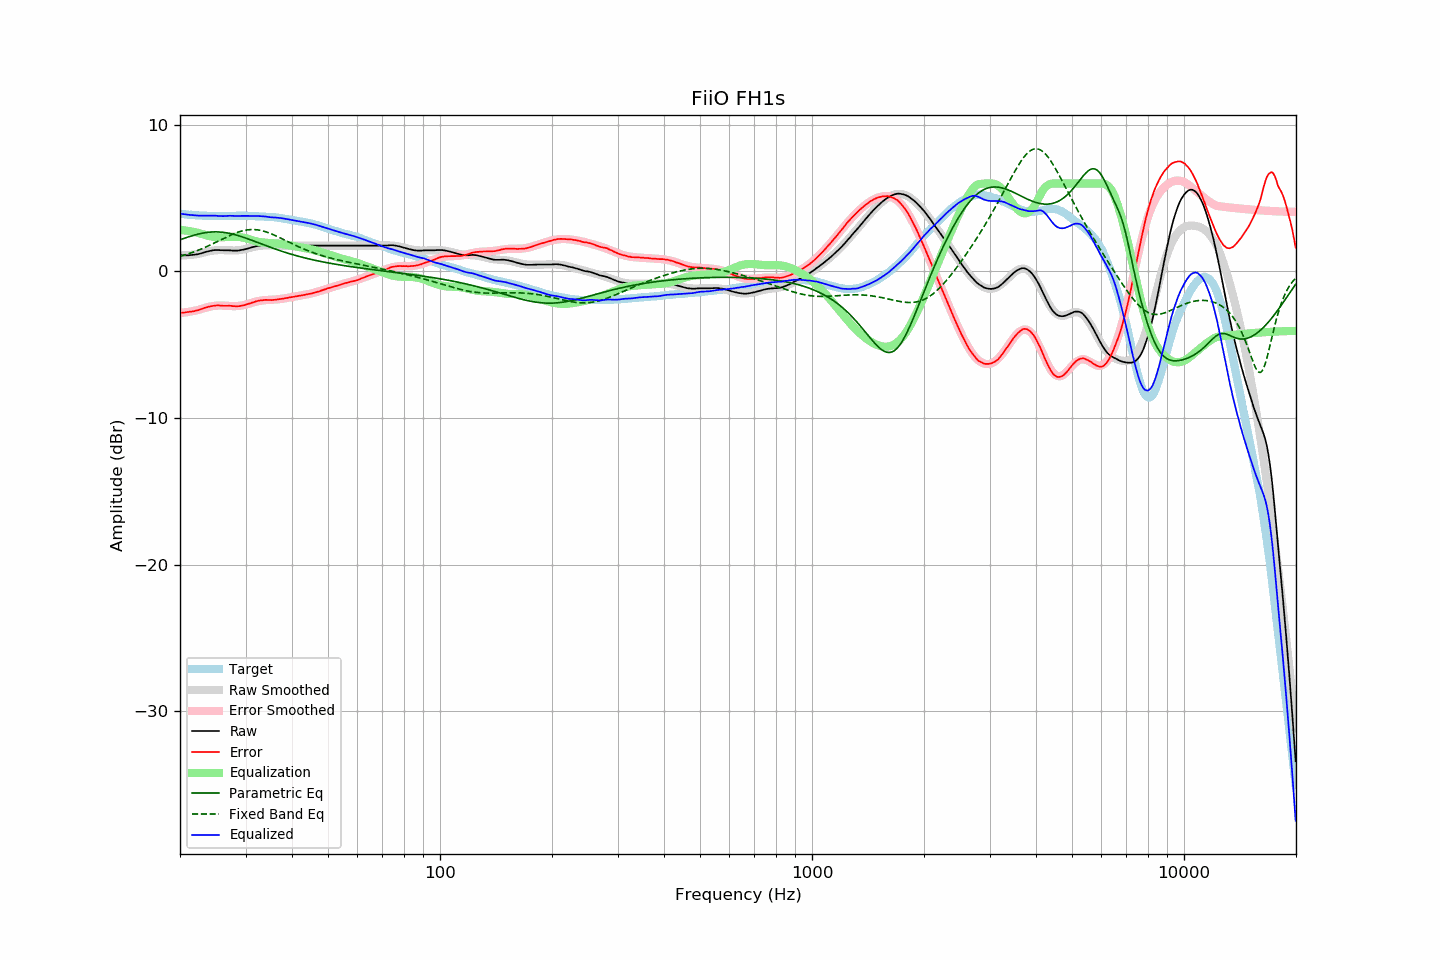

Data behind this chart, as committed beside it:
frequency, raw, error, smoothed, error_smoothed, equalization, parametric_eq, fixed_band_eq, equalized_raw, equalized_smoothed, target
20.00, 1.11, -2.82, 1.10, -2.84, 2.84, 2.16, 1.02, 3.95, 3.93, 3.93
20.20, 1.11, -2.81, 1.09, -2.83, 2.83, 2.20, 1.05, 3.94, 3.92, 3.92
20.40, 1.10, -2.81, 1.10, -2.81, 2.81, 2.24, 1.09, 3.91, 3.91, 3.91
20.61, 1.10, -2.80, 1.10, -2.80, 2.80, 2.27, 1.12, 3.90, 3.90, 3.90
20.81, 1.10, -2.78, 1.10, -2.78, 2.78, 2.31, 1.15, 3.88, 3.89, 3.88
21.02, 1.10, -2.77, 1.11, -2.77, 2.77, 2.35, 1.19, 3.87, 3.88, 3.87
21.23, 1.11, -2.75, 1.12, -2.75, 2.75, 2.38, 1.23, 3.86, 3.87, 3.86
21.44, 1.12, -2.75, 1.13, -2.73, 2.73, 2.42, 1.27, 3.85, 3.86, 3.87
21.66, 1.13, -2.72, 1.14, -2.71, 2.71, 2.45, 1.31, 3.84, 3.85, 3.85
21.87, 1.14, -2.71, 1.15, -2.69, 2.69, 2.48, 1.35, 3.82, 3.84, 3.85
22.09, 1.16, -2.67, 1.17, -2.66, 2.66, 2.51, 1.39, 3.82, 3.83, 3.83
22.31, 1.17, -2.66, 1.19, -2.64, 2.64, 2.54, 1.43, 3.81, 3.83, 3.83
22.54, 1.20, -2.62, 1.21, -2.61, 2.61, 2.57, 1.48, 3.81, 3.82, 3.82
22.76, 1.23, -2.59, 1.24, -2.57, 2.57, 2.59, 1.52, 3.80, 3.81, 3.82
22.99, 1.26, -2.55, 1.27, -2.54, 2.54, 2.61, 1.57, 3.80, 3.81, 3.81
23.22, 1.30, -2.50, 1.30, -2.51, 2.51, 2.63, 1.61, 3.81, 3.81, 3.80
23.45, 1.33, -2.48, 1.32, -2.48, 2.48, 2.65, 1.66, 3.81, 3.80, 3.81
23.69, 1.36, -2.44, 1.35, -2.45, 2.45, 2.66, 1.71, 3.80, 3.80, 3.79
23.92, 1.38, -2.40, 1.37, -2.42, 2.42, 2.68, 1.76, 3.80, 3.79, 3.78
24.16, 1.41, -2.38, 1.40, -2.39, 2.39, 2.69, 1.81, 3.80, 3.79, 3.79
24.40, 1.43, -2.36, 1.41, -2.37, 2.37, 2.69, 1.87, 3.80, 3.79, 3.79
24.65, 1.45, -2.34, 1.43, -2.36, 2.36, 2.70, 1.92, 3.81, 3.79, 3.79
24.89, 1.46, -2.33, 1.44, -2.34, 2.34, 2.70, 1.97, 3.80, 3.78, 3.79
25.14, 1.46, -2.32, 1.45, -2.33, 2.33, 2.70, 2.03, 3.79, 3.78, 3.78
25.39, 1.46, -2.32, 1.45, -2.33, 2.33, 2.69, 2.08, 3.79, 3.78, 3.78
25.65, 1.45, -2.33, 1.46, -2.33, 2.33, 2.69, 2.14, 3.78, 3.78, 3.78
25.91, 1.45, -2.33, 1.45, -2.33, 2.33, 2.68, 2.19, 3.78, 3.78, 3.78
26.16, 1.44, -2.35, 1.45, -2.33, 2.33, 2.66, 2.24, 3.77, 3.78, 3.79
26.43, 1.44, -2.35, 1.44, -2.34, 2.34, 2.65, 2.30, 3.78, 3.78, 3.79
26.69, 1.44, -2.35, 1.44, -2.35, 2.35, 2.63, 2.35, 3.78, 3.78, 3.79
26.96, 1.44, -2.34, 1.43, -2.35, 2.35, 2.61, 2.40, 3.79, 3.78, 3.78
27.23, 1.44, -2.34, 1.43, -2.36, 2.36, 2.59, 2.45, 3.80, 3.79, 3.78
27.50, 1.43, -2.35, 1.42, -2.37, 2.37, 2.57, 2.50, 3.80, 3.79, 3.78
27.77, 1.42, -2.37, 1.42, -2.37, 2.37, 2.54, 2.55, 3.79, 3.79, 3.79
28.05, 1.42, -2.37, 1.43, -2.37, 2.37, 2.51, 2.59, 3.79, 3.79, 3.79
28.33, 1.42, -2.38, 1.43, -2.36, 2.36, 2.48, 2.64, 3.78, 3.80, 3.80
28.62, 1.42, -2.38, 1.44, -2.36, 2.36, 2.45, 2.67, 3.78, 3.80, 3.80
28.90, 1.44, -2.37, 1.45, -2.35, 2.35, 2.42, 2.71, 3.79, 3.80, 3.81
29.19, 1.46, -2.34, 1.47, -2.33, 2.33, 2.38, 2.74, 3.79, 3.80, 3.80
29.48, 1.48, -2.32, 1.49, -2.31, 2.31, 2.35, 2.77, 3.79, 3.80, 3.80
29.78, 1.50, -2.30, 1.51, -2.29, 2.29, 2.31, 2.80, 3.79, 3.80, 3.80
30.08, 1.53, -2.27, 1.53, -2.26, 2.26, 2.27, 2.82, 3.79, 3.79, 3.80
30.38, 1.56, -2.23, 1.56, -2.23, 2.23, 2.23, 2.84, 3.79, 3.79, 3.79
30.68, 1.59, -2.20, 1.59, -2.20, 2.20, 2.19, 2.85, 3.79, 3.79, 3.79
30.99, 1.62, -2.17, 1.62, -2.16, 2.16, 2.15, 2.85, 3.78, 3.79, 3.78
31.30, 1.66, -2.12, 1.65, -2.13, 2.13, 2.11, 2.86, 3.79, 3.78, 3.78
31.61, 1.68, -2.10, 1.68, -2.10, 2.10, 2.07, 2.86, 3.78, 3.77, 3.78
31.93, 1.71, -2.05, 1.70, -2.07, 2.07, 2.03, 2.85, 3.78, 3.77, 3.76
32.24, 1.74, -2.03, 1.72, -2.04, 2.04, 1.99, 2.84, 3.78, 3.76, 3.77
32.57, 1.76, -2.00, 1.74, -2.02, 2.02, 1.94, 2.82, 3.78, 3.76, 3.75
32.89, 1.77, -1.98, 1.75, -2.00, 2.00, 1.90, 2.80, 3.77, 3.75, 3.75
33.22, 1.78, -1.97, 1.77, -1.98, 1.98, 1.86, 2.78, 3.76, 3.75, 3.75
33.55, 1.79, -1.96, 1.77, -1.97, 1.97, 1.82, 2.75, 3.76, 3.74, 3.75
33.89, 1.79, -1.95, 1.78, -1.96, 1.96, 1.78, 2.72, 3.75, 3.74, 3.73
34.23, 1.78, -1.94, 1.78, -1.95, 1.95, 1.74, 2.68, 3.73, 3.73, 3.72
34.57, 1.77, -1.95, 1.78, -1.95, 1.95, 1.70, 2.64, 3.71, 3.72, 3.72
34.92, 1.76, -1.95, 1.78, -1.94, 1.94, 1.66, 2.60, 3.70, 3.72, 3.71
35.27, 1.76, -1.96, 1.77, -1.93, 1.93, 1.62, 2.55, 3.69, 3.71, 3.72
35.62, 1.76, -1.94, 1.77, -1.93, 1.93, 1.58, 2.51, 3.69, 3.70, 3.70
35.97, 1.76, -1.94, 1.77, -1.92, 1.92, 1.54, 2.46, 3.68, 3.69, 3.70
... 635 more rows
